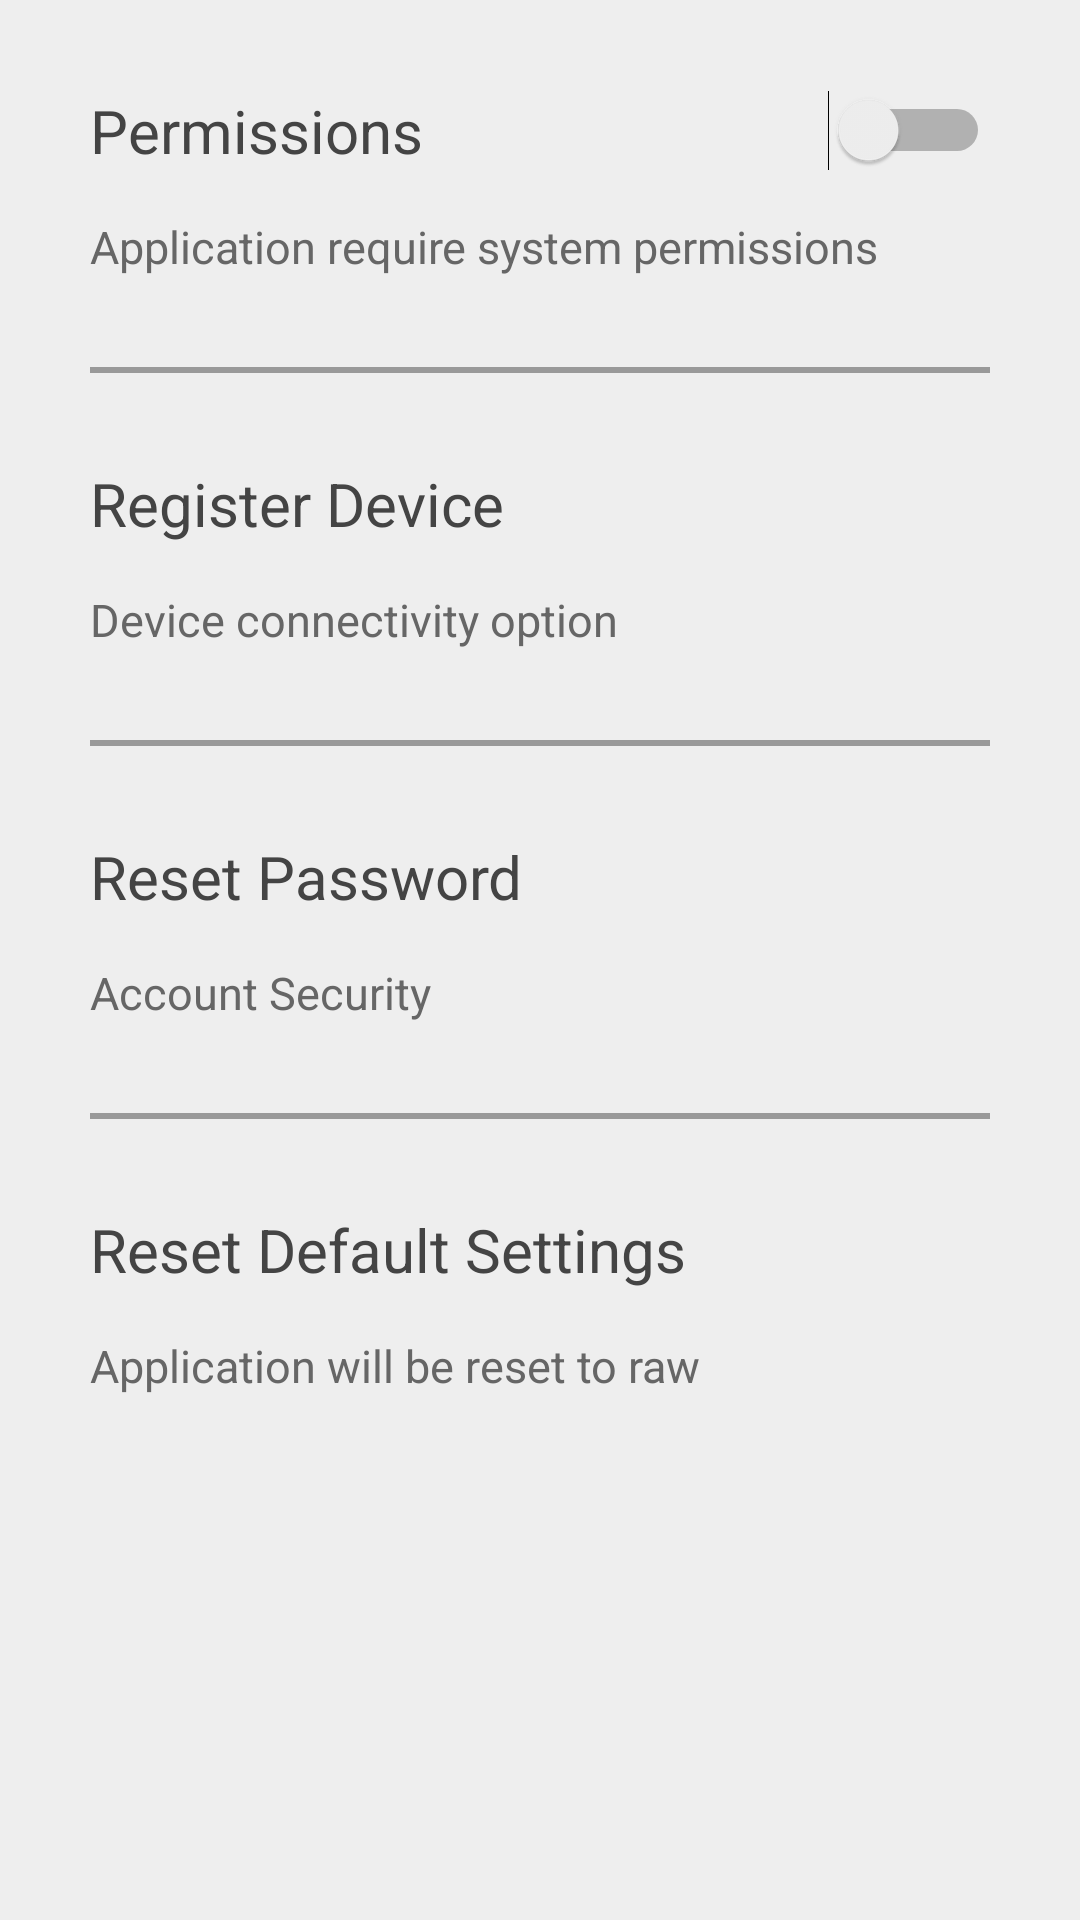

Android layout source for this screen:
<!-- AndroidManifest.xml: application theme AppTheme -->
<!-- res/layout/activity_settings.xml -->
<?xml version="1.0" encoding="utf-8"?>

<LinearLayout xmlns:android="http://schemas.android.com/apk/res/android"
    xmlns:tools="http://schemas.android.com/tools"
    android:layout_width="match_parent"
    android:layout_height="match_parent"
    android:background="#EEEEEE"
    tools:context="trial.trial_first.Settings">

    <ScrollView
        android:layout_width="match_parent"
        android:layout_height="wrap_content">

        <LinearLayout
            android:layout_width="match_parent"
            android:layout_height="wrap_content"
            android:orientation="vertical">

            <LinearLayout
                android:id="@+id/settingsPermissions"
                android:layout_width="match_parent"
                android:layout_height="wrap_content"
                android:orientation="vertical"
                android:padding="30dp"
                android:background="@drawable/settingsbtn"
                android:clickable="true"
                >
                <RelativeLayout
                    android:layout_width="match_parent"
                    android:layout_height="wrap_content">

                    <TextView
                        android:id="@+id/settingsTitles"
                        android:layout_width="match_parent"
                        android:layout_height="wrap_content"
                        android:text="Permissions"
                        android:textSize="20dp"
                        android:textColor="#444444"
                        />

                    <Switch
                        android:id="@+id/permissionSwitch"
                        android:layout_width="wrap_content"
                        android:layout_height="wrap_content"
                        android:layout_alignParentRight="true"
                        android:layout_gravity="right"
                        android:theme="@style/SwitchTheme"
                        />

                </RelativeLayout>

                <TextView
                    android:id="@+id/settingsSubTitles"
                    android:layout_width="match_parent"
                    android:layout_height="wrap_content"
                    android:text="Application require system permissions"
                    android:layout_marginTop="15dp"
                    android:textSize="15dp"
                    android:textColor="#666666"
                    />

            </LinearLayout>

            <RelativeLayout
                android:layout_width="match_parent"
                android:layout_height="wrap_content"
                android:paddingLeft="30dp"
                android:paddingRight="30dp"
                >

                <View
                    android:layout_width="match_parent"
                    android:layout_height="2dp"
                    android:background="#999999"/>

            </RelativeLayout>

            <LinearLayout
                android:id="@+id/settingsRegisterDevice"
                android:layout_width="match_parent"
                android:layout_height="wrap_content"
                android:orientation="vertical"
                android:padding="30dp"
                android:background="@drawable/settingsbtn"
                android:clickable="true"
                >

                <TextView
                    android:id="@id/settingsTitles"
                    android:layout_width="match_parent"
                    android:layout_height="wrap_content"
                    android:text="Register Device"
                    android:textSize="20dp"
                    android:textColor="#444444"
                    />

                <TextView
                    android:id="@id/settingsSubTitles"
                    android:layout_width="match_parent"
                    android:layout_height="wrap_content"
                    android:text="Device connectivity option"
                    android:layout_marginTop="15dp"
                    android:textSize="15dp"
                    android:textColor="#666666"
                    />

            </LinearLayout>

            <RelativeLayout
                android:layout_width="match_parent"
                android:layout_height="wrap_content"
                android:paddingLeft="30dp"
                android:paddingRight="30dp"
                >

                <View
                    android:layout_width="match_parent"
                    android:layout_height="2dp"
                    android:background="#999999"/>

            </RelativeLayout>

            <LinearLayout
                android:id="@+id/settingsResetPassword"
                android:layout_width="match_parent"
                android:layout_height="wrap_content"
                android:orientation="vertical"
                android:padding="30dp"
                android:background="@drawable/settingsbtn"
                android:clickable="true"
                >

                <TextView
                    android:id="@id/settingsTitles"
                    android:layout_width="match_parent"
                    android:layout_height="wrap_content"
                    android:text="Reset Password"
                    android:textSize="20dp"
                    android:textColor="#444444"
                    />

                <TextView
                    android:id="@id/settingsSubTitles"
                    android:layout_width="match_parent"
                    android:layout_height="wrap_content"
                    android:text="Account Security"
                    android:layout_marginTop="15dp"
                    android:textSize="15dp"
                    android:textColor="#666666"
                    />

            </LinearLayout>

            <RelativeLayout
                android:layout_width="match_parent"
                android:layout_height="wrap_content"
                android:paddingLeft="30dp"
                android:paddingRight="30dp"
                >

                <View
                    android:layout_width="match_parent"
                    android:layout_height="2dp"
                    android:background="#999999"/>

            </RelativeLayout>

            <LinearLayout
                android:id="@+id/settingsResetDefaultSettings"
                android:layout_width="match_parent"
                android:layout_height="wrap_content"
                android:orientation="vertical"
                android:padding="30dp"
                android:background="@drawable/settingsbtn"
                android:clickable="true"
                >

                <TextView
                    android:id="@id/settingsTitles"
                    android:layout_width="match_parent"
                    android:layout_height="wrap_content"
                    android:text="Reset Default Settings"
                    android:textSize="20dp"
                    android:textColor="#444444"
                    />

                <TextView
                    android:id="@id/settingsSubTitles"
                    android:layout_width="match_parent"
                    android:layout_height="wrap_content"
                    android:text="Application will be reset to raw"
                    android:layout_marginTop="15dp"
                    android:textSize="15dp"
                    android:textColor="#666666"
                    />

            </LinearLayout>

        </LinearLayout>

    </ScrollView>

</LinearLayout>
<!-- resources referenced by this layout -->
<resources>
  <style name="SwitchTheme" parent="Theme.AppCompat.Light">
          <item name="android:colorControlActivated">#6A0054</item>
      </style>
  <style name="AppTheme" parent="@android:style/Theme.Holo.Light">
          
          <item name="android:statusBarColor">#36002F</item>
          <item name="android:actionBarStyle">@style/CustomActionBar</item>
      </style>
  <style name="CustomActionBar" parent="@android:style/Widget.Holo.Light.ActionBar">
          <item name="android:background">#70006B</item>
          <item name="android:titleTextStyle">@style/CustomTextColor</item>
      </style>
  <style name="CustomTextColor" parent="@android:style/TextAppearance.Holo.Widget.ActionBar.Title">
          <item name="android:textColor">@android:color/white</item>
      </style>
</resources>
